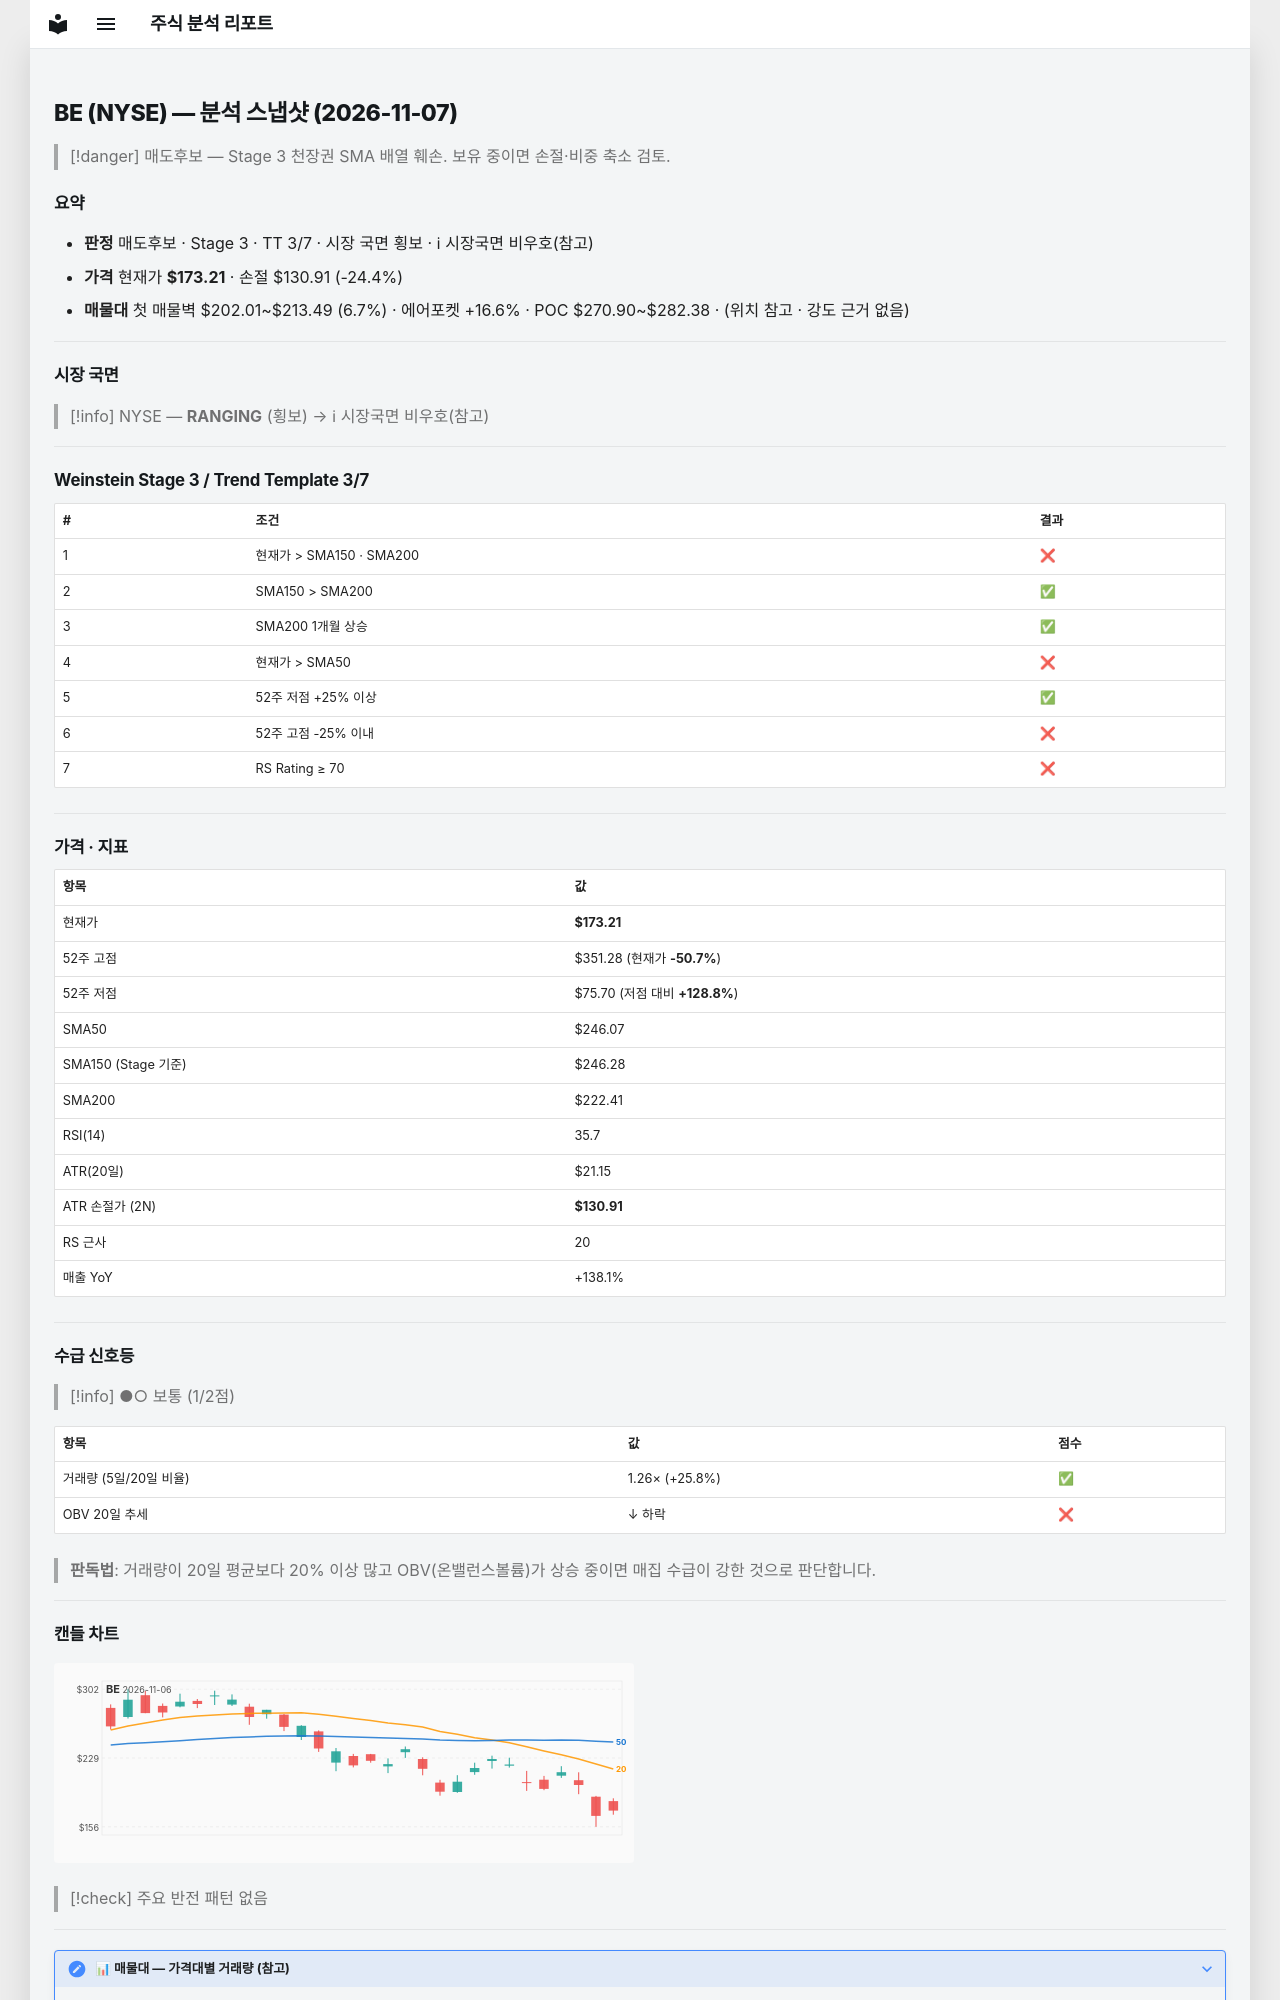

repository: soloandco/stock-reports · page: snapshots/BE-2026-11-07/index.html · generator: mkdocs

---
type: analysis-snapshot
title: BE 분석 스냅샷
ticker: BE
market: NYSE
created: 2026-11-07
updated: 2026-11-07
bar-date: 2026-11-06
verdict: 매도후보
real-rr: 1.89
sma50-gap-pct: -29.6
weekly-position: 저항대아래
weekly-overhead-price: 253.31
weekly-overhead-pct: 46.2
stage: 3
trend-template-score: 3
tt-max: 7
ma-set: sma-50-150-200
price: 173.2100067138672
stop-price: 130.90642274796392
market-regime: RANGING
supply-demand-score: 1/2
supply-demand-label: 보통
status: tracking
tags:
  - stock-agent
  - watchlist
  - BE
  - analysis
related:
  - "[[analysis-template]]"
---

# BE (NYSE) — 분석 스냅샷 (2026-11-07)

> [!danger] 매도후보 — Stage 3 천장권
> SMA 배열 훼손. 보유 중이면 손절·비중 축소 검토.

## 요약

- **판정** 매도후보 · Stage 3 · TT 3/7 · 시장 국면 횡보 · ℹ 시장국면 비우호(참고)
- **가격** 현재가 **$173.21** · 손절 $130.91 (-24.4%)
- **매물대** 첫 매물벽 $202.01~$213.49 (6.7%) · 에어포켓 +16.6% · POC $270.90~$282.38 · (위치 참고 · 강도 근거 없음)

---

## 시장 국면

> [!info] NYSE — **RANGING** (횡보) → ℹ 시장국면 비우호(참고)

---

## Weinstein Stage 3 / Trend Template 3/7

| # | 조건 | 결과 |
|---|------|------|
| 1 | 현재가 > SMA150 · SMA200 | ❌ |
| 2 | SMA150 > SMA200 | ✅ |
| 3 | SMA200 1개월 상승 | ✅ |
| 4 | 현재가 > SMA50 | ❌ |
| 5 | 52주 저점 +25% 이상 | ✅ |
| 6 | 52주 고점 -25% 이내 | ❌ |
| 7 | RS Rating ≥ 70 | ❌ |

---

## 가격 · 지표

| 항목 | 값 |
|------|---|
| 현재가 | **$173.21** |
| 52주 고점 | $351.28 (현재가 **-50.7%**) |
| 52주 저점 | $75.70 (저점 대비 **+128.8%**) |
| SMA50 | $246.07 |
| SMA150 (Stage 기준) | $246.28 |
| SMA200 | $222.41 |
| RSI(14) | 35.7 |
| ATR(20일) | $21.15 |
| ATR 손절가 (2N) | **$130.91** |
| RS 근사 | 20 |
| 매출 YoY | +138.1% |

---
## 수급 신호등

> [!info] ●○ 보통 (1/2점)

| 항목 | 값 | 점수 |
|------|------|------|
| 거래량 (5일/20일 비율) | 1.26× (+25.8%) | ✅ |
| OBV 20일 추세 | ↓ 하락 | ❌ |

> **판독법**: 거래량이 20일 평균보다 20% 이상 많고 OBV(온밸런스볼륨)가 상승 중이면 매집 수급이 강한 것으로 판단합니다.

---
